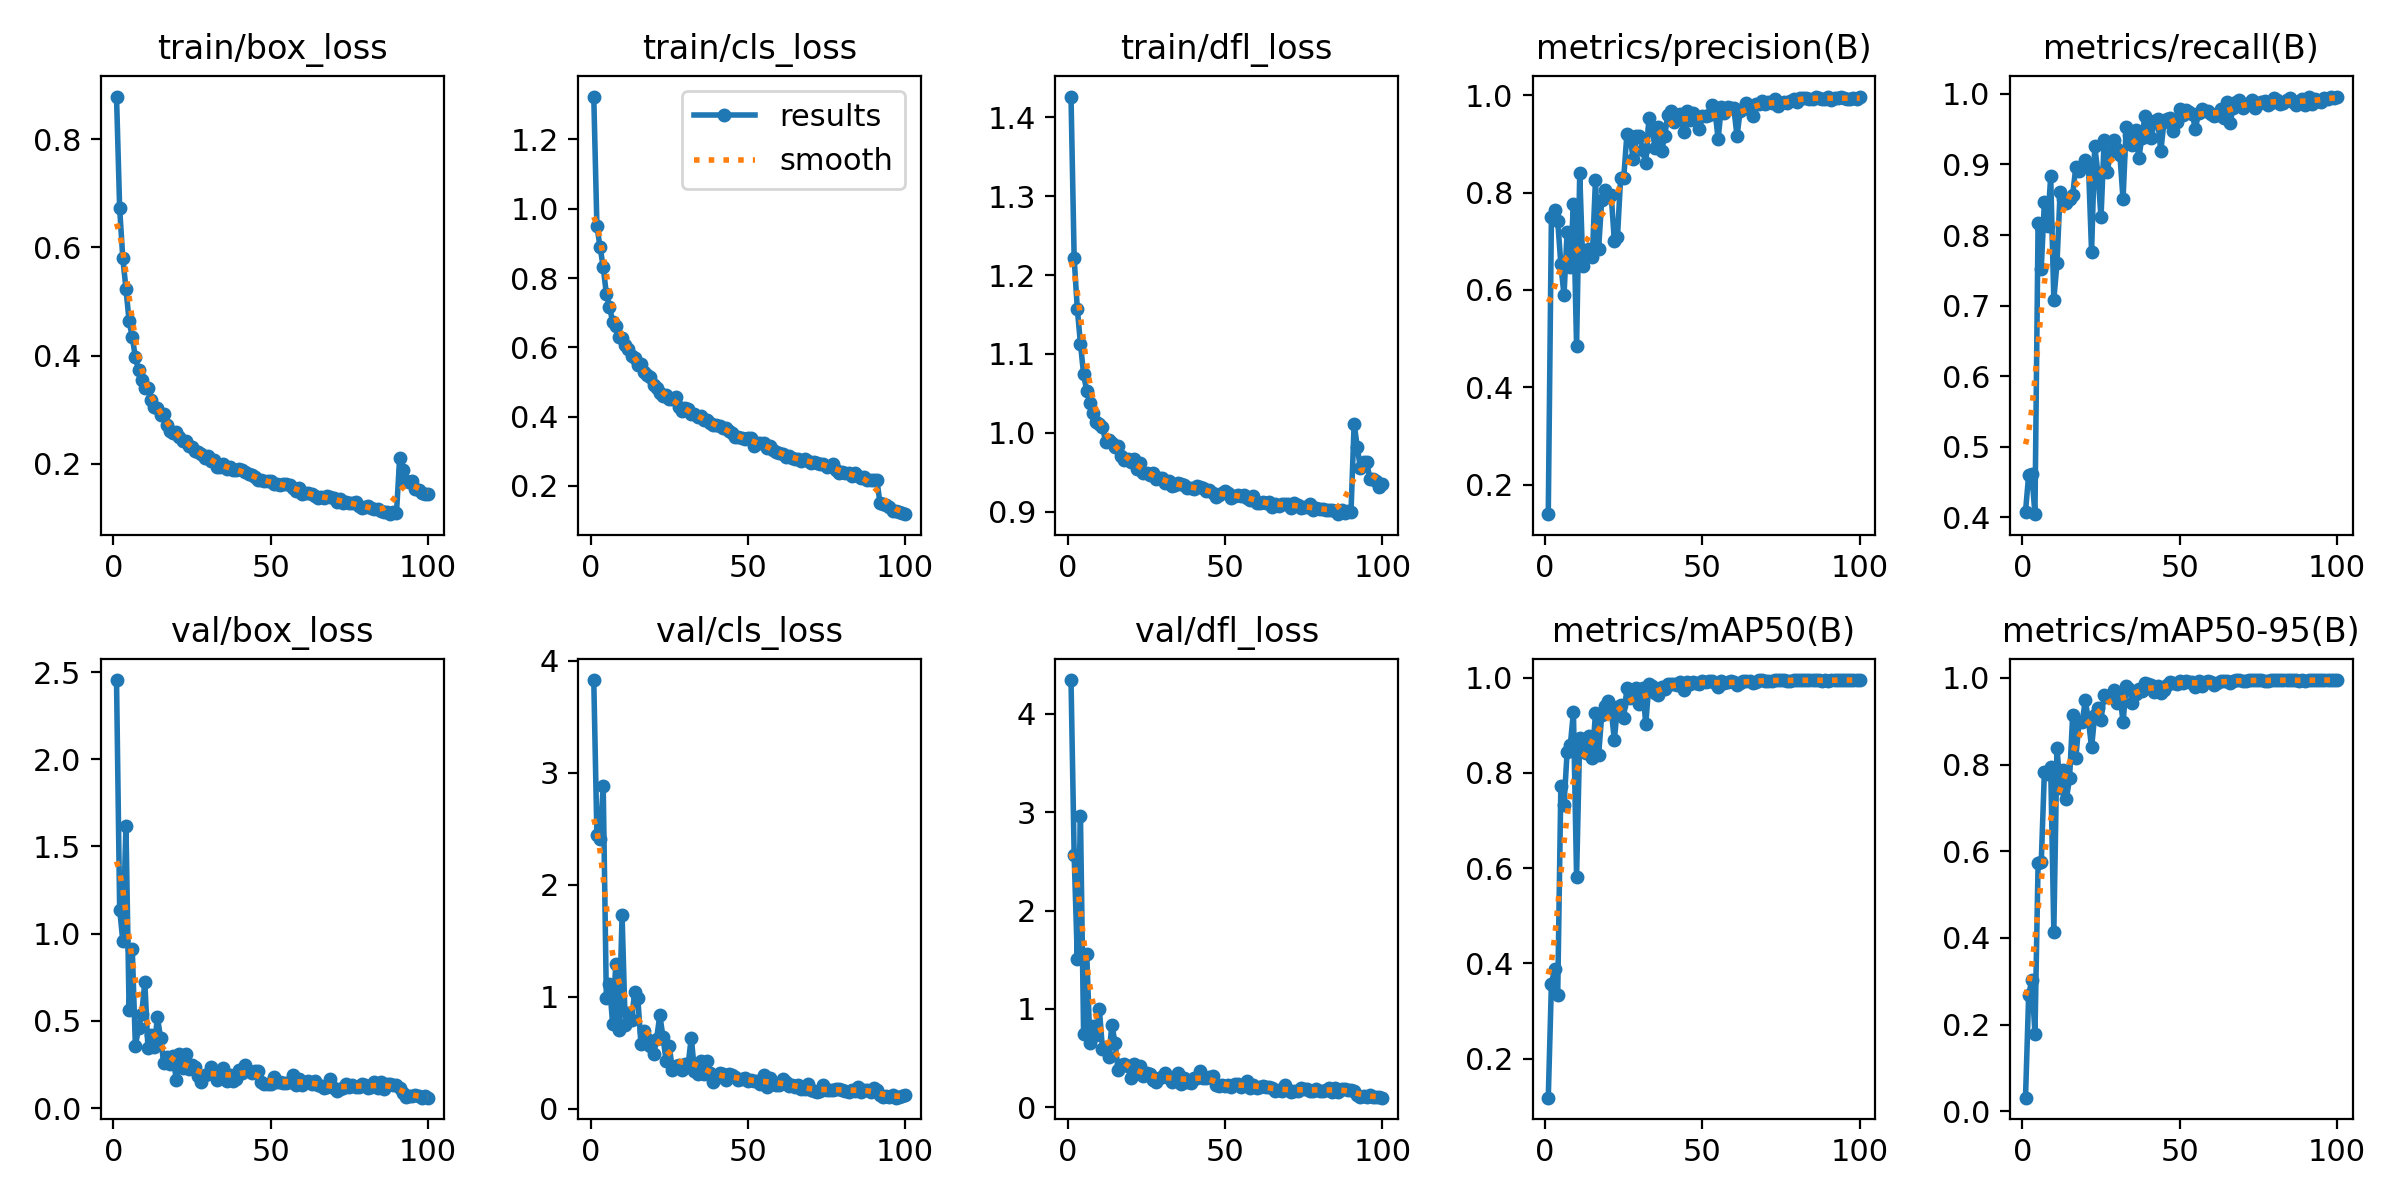

The file beside this chart, header and first rows:
epoch, time, train/box_loss, train/cls_loss, train/dfl_loss, metrics/precision(B), metrics/recall(B), metrics/mAP50(B), metrics/mAP50-95(B), val/box_loss, val/cls_loss, val/dfl_loss, lr/pg0, lr/pg1, lr/pg2
1, 183.2, 0.8789, 1.324, 1.426, 0.1395, 0.4078, 0.1183, 0.03133, 2.454, 3.827, 4.341, 0.07022, 0.003309, 0.003309
2, 433.3, 0.6721, 0.9499, 1.221, 0.7506, 0.4597, 0.3573, 0.2682, 1.138, 2.439, 2.561, 0.04016, 0.006583, 0.006583
3, 629.9, 0.5799, 0.8894, 1.157, 0.7651, 0.4611, 0.3887, 0.3025, 0.9598, 2.409, 1.512, 0.01004, 0.009796, 0.009796
4, 900.2, 0.5242, 0.8318, 1.113, 0.7422, 0.4042, 0.3341, 0.179, 1.62, 2.885, 2.958, 0.00973, 0.00973, 0.00973
5, 1170, 0.4637, 0.7539, 1.074, 0.653, 0.8175, 0.7724, 0.5725, 0.5632, 0.9854, 0.7504, 0.00964, 0.00964, 0.00964
6, 1441, 0.4346, 0.7168, 1.053, 0.589, 0.7523, 0.7319, 0.5741, 0.9142, 1.108, 1.561, 0.00955, 0.00955, 0.00955
7, 1638, 0.3969, 0.6739, 1.038, 0.7199, 0.8469, 0.8448, 0.783, 0.3578, 0.757, 0.6493, 0.00946, 0.00946, 0.00946
8, 1909, 0.3733, 0.663, 1.025, 0.648, 0.8125, 0.8579, 0.7783, 0.4569, 1.293, 0.8223, 0.00937, 0.00937, 0.00937
9, 2106, 0.3554, 0.6307, 1.014, 0.7764, 0.883, 0.9278, 0.7951, 0.54, 0.7004, 0.7316, 0.00928, 0.00928, 0.00928
10, 2377, 0.3407, 0.6273, 1.011, 0.4844, 0.7084, 0.5821, 0.4143, 0.722, 1.726, 1, 0.00919, 0.00919, 0.00919
11, 2646, 0.3396, 0.6081, 1.008, 0.8395, 0.7598, 0.8736, 0.8388, 0.3422, 0.744, 0.5949, 0.0091, 0.0091, 0.0091
12, 2917, 0.3183, 0.5958, 0.9887, 0.649, 0.8611, 0.8529, 0.746, 0.4215, 0.8551, 0.6151, 0.00901, 0.00901, 0.00901
13, 3193, 0.3057, 0.5743, 0.9913, 0.6819, 0.8506, 0.8413, 0.7869, 0.3517, 0.7894, 0.5092, 0.00892, 0.00892, 0.00892
14, 3467, 0.3041, 0.568, 0.9872, 0.6845, 0.8451, 0.8766, 0.7211, 0.5212, 1.039, 0.8417, 0.00883, 0.00883, 0.00883
15, 3737, 0.2907, 0.5476, 0.9823, 0.6685, 0.8513, 0.8306, 0.768, 0.4043, 0.9866, 0.6512, 0.00874, 0.00874, 0.00874
16, 4007, 0.2929, 0.5506, 0.9832, 0.825, 0.8573, 0.9251, 0.9147, 0.2576, 0.5747, 0.3817, 0.00865, 0.00865, 0.00865
17, 4205, 0.2711, 0.5289, 0.9709, 0.6842, 0.8969, 0.8373, 0.8155, 0.2924, 0.6939, 0.4315, 0.00856, 0.00856, 0.00856
18, 4475, 0.2614, 0.5209, 0.9654, 0.7855, 0.8908, 0.9219, 0.8979, 0.2555, 0.624, 0.4395, 0.00847, 0.00847, 0.00847
19, 4672, 0.2567, 0.5135, 0.9673, 0.8059, 0.8957, 0.9396, 0.8972, 0.2999, 0.5558, 0.4197, 0.00838, 0.00838, 0.00838
20, 4943, 0.2593, 0.4926, 0.9634, 0.7903, 0.9058, 0.9504, 0.948, 0.1589, 0.4827, 0.2982, 0.00829, 0.00829, 0.00829
21, 5140, 0.2501, 0.4817, 0.9668, 0.7958, 0.9003, 0.9333, 0.9028, 0.3117, 0.6249, 0.4432, 0.0082, 0.0082, 0.0082
22, 5411, 0.242, 0.4693, 0.9547, 0.701, 0.7763, 0.8692, 0.8394, 0.2285, 0.837, 0.3464, 0.00811, 0.00811, 0.00811
23, 5681, 0.2418, 0.4602, 0.962, 0.7091, 0.9264, 0.9393, 0.9133, 0.3093, 0.6367, 0.4173, 0.00802, 0.00802, 0.00802
24, 5951, 0.2337, 0.4611, 0.949, 0.8297, 0.8879, 0.9433, 0.9314, 0.2233, 0.424, 0.3166, 0.00793, 0.00793, 0.00793
25, 6148, 0.2309, 0.4517, 0.9489, 0.8308, 0.8249, 0.916, 0.9033, 0.2473, 0.5595, 0.353, 0.00784, 0.00784, 0.00784
26, 6419, 0.2246, 0.4503, 0.9465, 0.9203, 0.9351, 0.9783, 0.9616, 0.2364, 0.3448, 0.3425, 0.00775, 0.00775, 0.00775
27, 6623, 0.2221, 0.4559, 0.9489, 0.9158, 0.8898, 0.9576, 0.9557, 0.1847, 0.3816, 0.2808, 0.00766, 0.00766, 0.00766
28, 6903, 0.2193, 0.4279, 0.9419, 0.8681, 0.9177, 0.9603, 0.9575, 0.1497, 0.3921, 0.2624, 0.00757, 0.00757, 0.00757
29, 7202, 0.2111, 0.4166, 0.9425, 0.9153, 0.9348, 0.9779, 0.9713, 0.1915, 0.3447, 0.3014, 0.00748, 0.00748, 0.00748
30, 8255, 0.214, 0.4243, 0.9426, 0.9154, 0.9212, 0.9456, 0.9425, 0.1942, 0.3954, 0.3085, 0.00739, 0.00739, 0.00739
31, 8538, 0.2048, 0.4211, 0.9368, 0.8871, 0.9139, 0.979, 0.9626, 0.2353, 0.3935, 0.3482, 0.0073, 0.0073, 0.0073
32, 8849, 0.2074, 0.4073, 0.9394, 0.8599, 0.8509, 0.9028, 0.8973, 0.2023, 0.6332, 0.3012, 0.00721, 0.00721, 0.00721
33, 9135, 0.1942, 0.4077, 0.9324, 0.9526, 0.9527, 0.9874, 0.982, 0.1632, 0.3374, 0.2585, 0.00712, 0.00712, 0.00712
34, 9446, 0.1937, 0.3986, 0.934, 0.9299, 0.9414, 0.9826, 0.9753, 0.21, 0.3082, 0.2948, 0.00703, 0.00703, 0.00703
35, 9729, 0.2002, 0.401, 0.937, 0.8915, 0.9275, 0.9679, 0.941, 0.2322, 0.426, 0.3506, 0.00694, 0.00694, 0.00694
36, 10039, 0.1913, 0.3912, 0.9345, 0.9344, 0.9485, 0.9643, 0.9618, 0.156, 0.3127, 0.2425, 0.00685, 0.00685, 0.00685
37, 10322, 0.1937, 0.3906, 0.9335, 0.8845, 0.9089, 0.9797, 0.9746, 0.1912, 0.4264, 0.3001, 0.00676, 0.00676, 0.00676
38, 10632, 0.188, 0.3817, 0.9298, 0.9157, 0.9382, 0.9759, 0.9704, 0.1564, 0.3155, 0.2583, 0.00667, 0.00667, 0.00667
39, 10914, 0.1894, 0.3749, 0.9299, 0.9597, 0.9693, 0.9874, 0.9873, 0.1658, 0.2345, 0.2447, 0.00658, 0.00658, 0.00658
40, 11225, 0.19, 0.3764, 0.9284, 0.9677, 0.9567, 0.9876, 0.9851, 0.22, 0.2768, 0.2972, 0.00649, 0.00649, 0.00649
41, 11495, 0.1888, 0.373, 0.9329, 0.945, 0.9379, 0.9857, 0.9841, 0.2001, 0.3139, 0.2953, 0.0064, 0.0064, 0.0064
42, 11792, 0.1842, 0.3661, 0.9312, 0.9588, 0.9617, 0.9854, 0.9663, 0.2448, 0.3047, 0.3679, 0.00631, 0.00631, 0.00631
43, 12062, 0.1819, 0.3659, 0.9299, 0.961, 0.9646, 0.99, 0.9822, 0.2155, 0.2554, 0.2938, 0.00622, 0.00622, 0.00622
44, 12360, 0.1795, 0.3585, 0.9262, 0.9244, 0.9186, 0.9743, 0.964, 0.2026, 0.3106, 0.3033, 0.00613, 0.00613, 0.00613
45, 12633, 0.1752, 0.353, 0.9273, 0.9672, 0.9599, 0.9904, 0.9726, 0.212, 0.2993, 0.3112, 0.00604, 0.00604, 0.00604
46, 12931, 0.1694, 0.3401, 0.9241, 0.9493, 0.9649, 0.9858, 0.983, 0.2136, 0.2787, 0.3165, 0.00595, 0.00595, 0.00595
47, 13201, 0.1695, 0.3425, 0.9185, 0.9625, 0.9665, 0.991, 0.9907, 0.1517, 0.255, 0.2226, 0.00586, 0.00586, 0.00586
48, 13506, 0.1685, 0.3379, 0.9212, 0.952, 0.9476, 0.9891, 0.9882, 0.137, 0.2625, 0.2205, 0.00577, 0.00577, 0.00577
49, 13785, 0.1692, 0.3343, 0.9231, 0.9298, 0.9601, 0.9864, 0.9862, 0.1368, 0.2726, 0.2277, 0.00568, 0.00568, 0.00568
50, 14092, 0.1682, 0.3391, 0.9258, 0.9573, 0.9792, 0.9929, 0.9929, 0.1392, 0.242, 0.2145, 0.00559, 0.00559, 0.00559
51, 14372, 0.1626, 0.3383, 0.9236, 0.958, 0.9707, 0.9901, 0.9893, 0.178, 0.2565, 0.2251, 0.0055, 0.0055, 0.0055
52, 14679, 0.1622, 0.3157, 0.9179, 0.9597, 0.9768, 0.9923, 0.9918, 0.1524, 0.2469, 0.2105, 0.00541, 0.00541, 0.00541
53, 14959, 0.1602, 0.3239, 0.9193, 0.9796, 0.975, 0.9927, 0.9916, 0.1502, 0.2422, 0.2377, 0.00532, 0.00532, 0.00532
54, 15267, 0.1635, 0.323, 0.9214, 0.9678, 0.9711, 0.9894, 0.9893, 0.1422, 0.2184, 0.2342, 0.00523, 0.00523, 0.00523
55, 15546, 0.1631, 0.3231, 0.9197, 0.9096, 0.9506, 0.98, 0.9794, 0.1424, 0.3034, 0.2063, 0.00514, 0.00514, 0.00514
56, 15854, 0.1613, 0.3104, 0.9206, 0.9755, 0.9728, 0.9937, 0.9936, 0.1514, 0.1895, 0.2289, 0.00505, 0.00505, 0.00505
57, 16134, 0.1553, 0.314, 0.9179, 0.9627, 0.9793, 0.9887, 0.982, 0.1885, 0.2745, 0.2663, 0.00496, 0.00496, 0.00496
58, 16440, 0.1504, 0.3044, 0.9149, 0.9755, 0.9755, 0.9908, 0.9903, 0.1327, 0.2203, 0.1992, 0.00487, 0.00487, 0.00487
59, 16719, 0.1552, 0.2984, 0.9203, 0.9732, 0.9763, 0.9929, 0.9922, 0.1655, 0.2122, 0.2309, 0.00478, 0.00478, 0.00478
60, 17027, 0.1449, 0.2955, 0.9116, 0.973, 0.9721, 0.9908, 0.9908, 0.1306, 0.2078, 0.1997, 0.00469, 0.00469, 0.00469
... 40 more rows
